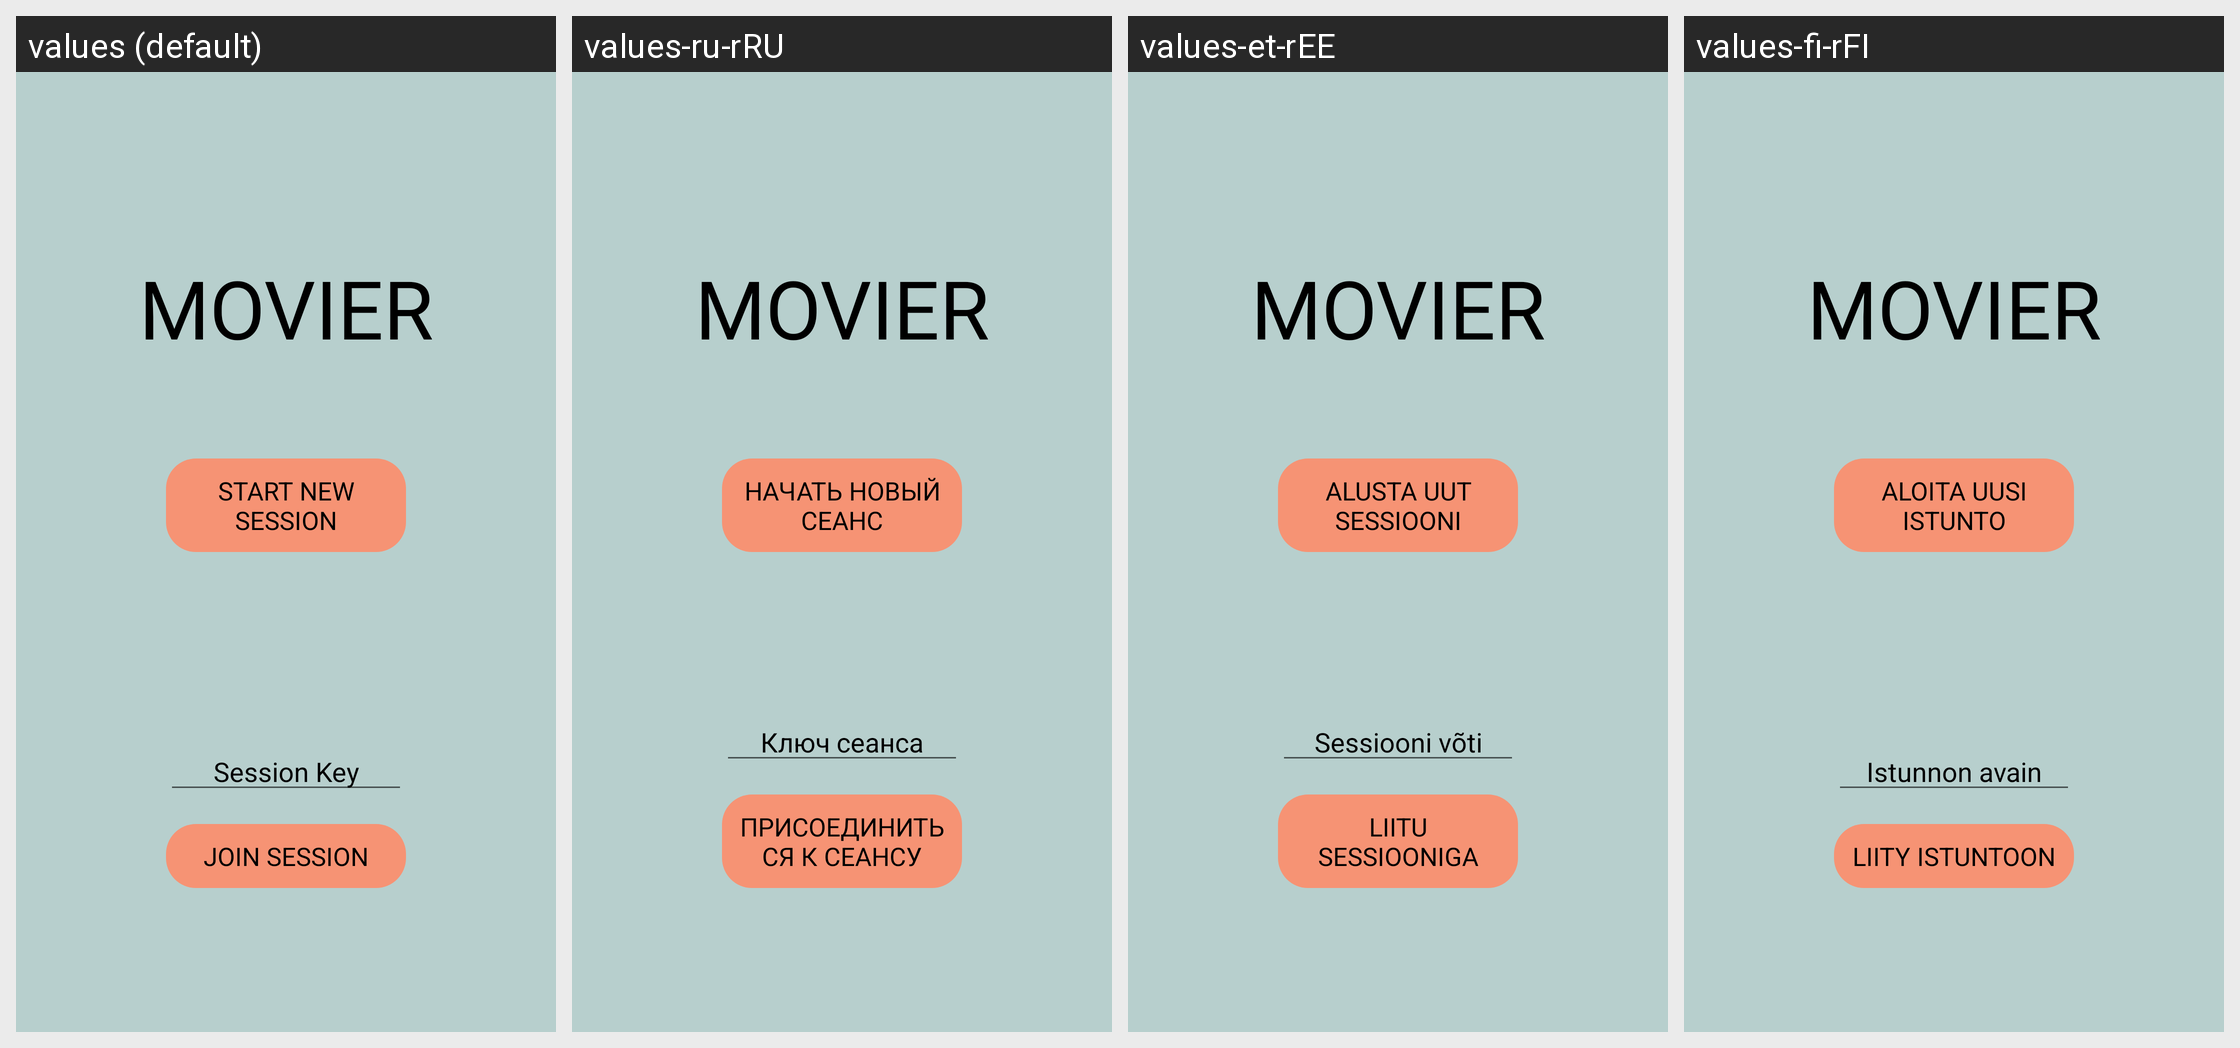

Locale-by-locale string values for the Android screen shown in this grid:
Android screen res/layout/start_menu.xml rendered under 4 locales, left to right: values (default), values-ru-rRU, values-et-rEE, values-fi-rFI. Device: Nexus 5 (rendered at 1080×1920; each locale shown at half size, 540×960, under a caption strip naming it); theme AppThemeLight.
Strings drawn on this screen, with the default value and each locale's value (text and hints the layout hard-codes, and strings that could not be matched under every locale, appear in the picture but are not listed):

start_new_session
  values: START NEW SESSION
  values-ru-rRU: НАЧАТЬ НОВЫЙ СЕАНС
  values-et-rEE: ALUSTA UUT SESSIOONI
  values-fi-rFI: ALOITA UUSI ISTUNTO

join_session
  values: JOIN SESSION
  values-ru-rRU: ПРИСОЕДИНИТЬСЯ К СЕАНСУ
  values-et-rEE: LIITU SESSIOONIGA
  values-fi-rFI: LIITY ISTUNTOON

session_key
  values: Session Key
  values-ru-rRU: Ключ сеанса
  values-et-rEE: Sessiooni võti
  values-fi-rFI: Istunnon avain

movier
  values: MOVIER
  values-ru-rRU: MOVIER
  values-et-rEE: MOVIER
  values-fi-rFI: MOVIER
